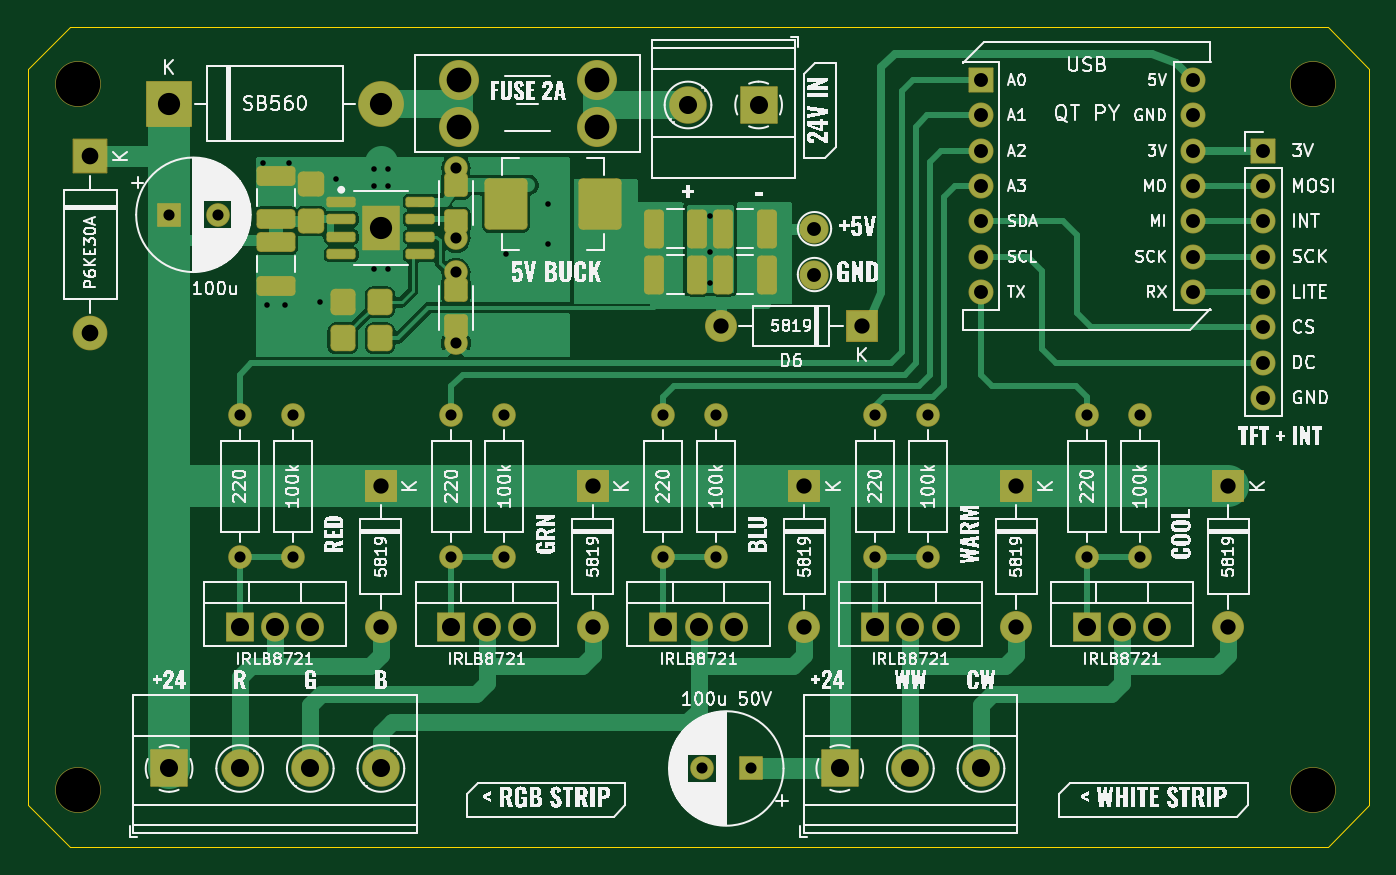
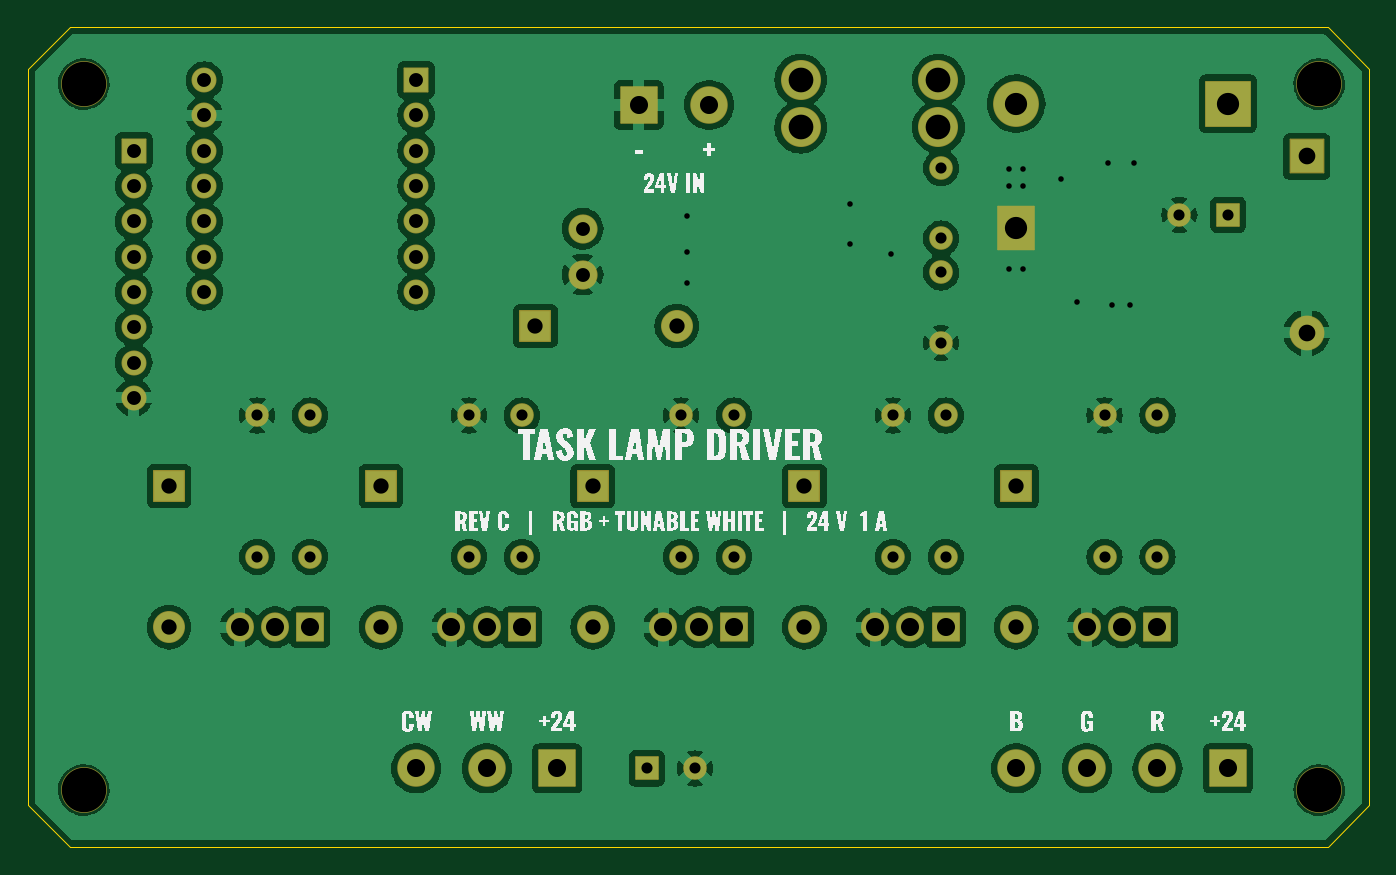
Circuit board: 9 layer files. Board 96.5 x 59.0 mm.
- bottom_copper: tasklamp-driver-B_Cu.gbl (149741 bytes)
- bottom_mask: tasklamp-driver-B_Mask.gbs (5383 bytes)
- bottom_silk: tasklamp-driver-B_Silkscreen.gbo (118267 bytes)
- outline: tasklamp-driver-Edge_Cuts.gm1 (963 bytes)
- top_copper: tasklamp-driver-F_Cu.gtl (39190 bytes)
- top_mask: tasklamp-driver-F_Mask.gts (6988 bytes)
- top_silk: tasklamp-driver-F_Silkscreen.gto (354473 bytes)
- drill: tasklamp-driver-NPTH.drl (415 bytes)
- drill: tasklamp-driver-PTH.drl (2427 bytes)

=== bottom_copper: tasklamp-driver-B_Cu.gbl (149741 bytes, source omitted) ===
=== bottom_mask: tasklamp-driver-B_Mask.gbs ===
G04 #@! TF.GenerationSoftware,KiCad,Pcbnew,7.0.11+dfsg-1build4*
G04 #@! TF.CreationDate,2026-11-23T11:26:18+00:00*
G04 #@! TF.ProjectId,tasklamp-driver,7461736b-6c61-46d7-902d-647269766572,C*
G04 #@! TF.SameCoordinates,Original*
G04 #@! TF.FileFunction,Soldermask,Bot*
G04 #@! TF.FilePolarity,Negative*
%FSLAX46Y46*%
G04 Gerber Fmt 4.6, Leading zero omitted, Abs format (unit mm)*
G04 Created by KiCad (PCBNEW 7.0.11+dfsg-1build4) date 2026-11-23 11:26:18*
%MOMM*%
%LPD*%
G01*
G04 APERTURE LIST*
G04 Aperture macros list*
%AMRoundRect*
0 Rectangle with rounded corners*
0 $1 Rounding radius*
0 $2 $3 $4 $5 $6 $7 $8 $9 X,Y pos of 4 corners*
0 Add a 4 corners polygon primitive as box body*
4,1,4,$2,$3,$4,$5,$6,$7,$8,$9,$2,$3,0*
0 Add four circle primitives for the rounded corners*
1,1,$1+$1,$2,$3*
1,1,$1+$1,$4,$5*
1,1,$1+$1,$6,$7*
1,1,$1+$1,$8,$9*
0 Add four rect primitives between the rounded corners*
20,1,$1+$1,$2,$3,$4,$5,0*
20,1,$1+$1,$4,$5,$6,$7,0*
20,1,$1+$1,$6,$7,$8,$9,0*
20,1,$1+$1,$8,$9,$2,$3,0*%
G04 Aperture macros list end*
%ADD10RoundRect,0.050000X-0.952500X-1.000000X0.952500X-1.000000X0.952500X1.000000X-0.952500X1.000000X0*%
%ADD11O,2.005000X2.100000*%
%ADD12C,1.700000*%
%ADD13O,1.700000X1.700000*%
%ADD14RoundRect,0.050000X-0.850000X-0.850000X0.850000X-0.850000X0.850000X0.850000X-0.850000X0.850000X0*%
%ADD15O,1.800000X1.800000*%
%ADD16RoundRect,0.050000X1.300000X1.300000X-1.300000X1.300000X-1.300000X-1.300000X1.300000X-1.300000X0*%
%ADD17C,2.700000*%
%ADD18RoundRect,0.050000X-1.100000X1.100000X-1.100000X-1.100000X1.100000X-1.100000X1.100000X1.100000X0*%
%ADD19O,2.300000X2.300000*%
%ADD20C,2.100000*%
%ADD21C,2.880000*%
%ADD22RoundRect,0.050000X1.100000X1.100000X-1.100000X1.100000X-1.100000X-1.100000X1.100000X-1.100000X0*%
%ADD23RoundRect,0.050000X-1.300000X-1.550000X1.300000X-1.550000X1.300000X1.550000X-1.300000X1.550000X0*%
%ADD24C,3.300000*%
%ADD25RoundRect,0.050000X-0.800000X-0.800000X0.800000X-0.800000X0.800000X0.800000X-0.800000X0.800000X0*%
%ADD26RoundRect,0.050000X-1.200000X1.200000X-1.200000X-1.200000X1.200000X-1.200000X1.200000X1.200000X0*%
%ADD27O,2.500000X2.500000*%
%ADD28RoundRect,0.050000X-1.600000X-1.600000X1.600000X-1.600000X1.600000X1.600000X-1.600000X1.600000X0*%
%ADD29O,3.300000X3.300000*%
%ADD30RoundRect,0.050000X-1.300000X-1.300000X1.300000X-1.300000X1.300000X1.300000X-1.300000X1.300000X0*%
%ADD31RoundRect,0.050000X0.800000X0.800000X-0.800000X0.800000X-0.800000X-0.800000X0.800000X-0.800000X0*%
G04 APERTURE END LIST*
D10*
X145720000Y-103180000D03*
D11*
X148260000Y-103180000D03*
X150800000Y-103180000D03*
D12*
X164769999Y-87940000D03*
D13*
X164769999Y-98100000D03*
D14*
X168579999Y-63810000D03*
D15*
X168579999Y-66350000D03*
X168579999Y-68890000D03*
X168579999Y-71430000D03*
X168579999Y-73970000D03*
X168579999Y-76510000D03*
X168579999Y-79050000D03*
X183819999Y-79050000D03*
X183819999Y-76510000D03*
X183819999Y-73970000D03*
X183819999Y-71430000D03*
X183819999Y-68890000D03*
X183819999Y-66350000D03*
X183819999Y-63810000D03*
D10*
X176200000Y-103180000D03*
D11*
X178740000Y-103180000D03*
X181280000Y-103180000D03*
D16*
X152579999Y-65599999D03*
D17*
X147499999Y-65599999D03*
D12*
X130800000Y-77650000D03*
X130800000Y-82730000D03*
X145720000Y-87940000D03*
D13*
X145720000Y-98100000D03*
D18*
X125400000Y-93020000D03*
D19*
X125400000Y-103180000D03*
D12*
X180010000Y-87940000D03*
D13*
X180010000Y-98100000D03*
D18*
X155880000Y-93020000D03*
D19*
X155880000Y-103180000D03*
D10*
X130479999Y-103180000D03*
D11*
X133019999Y-103180000D03*
X135559999Y-103180000D03*
D20*
X156600000Y-77800000D03*
D10*
X115240000Y-103180000D03*
D11*
X117780000Y-103180000D03*
X120320000Y-103180000D03*
D12*
X149530000Y-87940000D03*
D13*
X149530000Y-98100000D03*
D21*
X131000000Y-63800000D03*
X131000000Y-67200000D03*
X140920000Y-63800000D03*
X140920000Y-67200000D03*
D22*
X160000000Y-81500000D03*
D19*
X149840000Y-81500000D03*
D12*
X130479999Y-87940000D03*
D13*
X130479999Y-98100000D03*
D23*
X125400000Y-74450000D03*
D10*
X160960000Y-103180000D03*
D11*
X163500000Y-103180000D03*
X166040000Y-103180000D03*
D18*
X186360000Y-93020000D03*
D19*
X186360000Y-103180000D03*
D18*
X140640000Y-93020000D03*
D19*
X140640000Y-103180000D03*
D24*
X103600000Y-64099999D03*
D25*
X110160000Y-73500000D03*
D12*
X113660000Y-73500000D03*
D26*
X104500000Y-69300000D03*
D27*
X104500000Y-82000000D03*
D12*
X176200000Y-87940000D03*
D13*
X176200000Y-98100000D03*
D24*
X192500000Y-114900000D03*
X103600000Y-114900000D03*
D12*
X115240000Y-87940000D03*
D13*
X115240000Y-98100000D03*
D12*
X119050000Y-87940000D03*
D13*
X119050000Y-98100000D03*
D12*
X134290000Y-87940000D03*
D13*
X134290000Y-98100000D03*
D18*
X171120000Y-93020000D03*
D19*
X171120000Y-103180000D03*
D12*
X160960000Y-87940000D03*
D13*
X160960000Y-98100000D03*
D24*
X192500000Y-64099999D03*
D28*
X110160000Y-65500000D03*
D29*
X125400000Y-65500000D03*
D12*
X130800000Y-70120000D03*
X130800000Y-75200000D03*
D30*
X110160000Y-113340000D03*
D17*
X115240000Y-113340000D03*
X120320000Y-113340000D03*
X125400000Y-113340000D03*
D30*
X158420000Y-113340000D03*
D17*
X163500000Y-113340000D03*
X168580000Y-113340000D03*
D14*
X188900000Y-68890000D03*
D15*
X188900000Y-71430000D03*
X188900000Y-73970000D03*
X188900000Y-76510000D03*
X188900000Y-79050000D03*
X188900000Y-81590000D03*
X188900000Y-84130000D03*
X188900000Y-86670000D03*
D31*
X152000000Y-113340000D03*
D12*
X148500000Y-113340000D03*
D20*
X156600000Y-74500000D03*
M02*

=== bottom_silk: tasklamp-driver-B_Silkscreen.gbo (118267 bytes, source omitted) ===
=== outline: tasklamp-driver-Edge_Cuts.gm1 ===
G04 #@! TF.GenerationSoftware,KiCad,Pcbnew,7.0.11+dfsg-1build4*
G04 #@! TF.CreationDate,2026-11-23T11:26:18+00:00*
G04 #@! TF.ProjectId,tasklamp-driver,7461736b-6c61-46d7-902d-647269766572,C*
G04 #@! TF.SameCoordinates,Original*
G04 #@! TF.FileFunction,Profile,NP*
%FSLAX46Y46*%
G04 Gerber Fmt 4.6, Leading zero omitted, Abs format (unit mm)*
G04 Created by KiCad (PCBNEW 7.0.11+dfsg-1build4) date 2026-11-23 11:26:18*
%MOMM*%
%LPD*%
G01*
G04 APERTURE LIST*
G04 #@! TA.AperFunction,Profile*
%ADD10C,0.100000*%
G04 #@! TD*
G04 APERTURE END LIST*
D10*
X100000000Y-116000000D02*
X100000000Y-63000000D01*
X193519999Y-60000000D02*
X196519999Y-63000000D01*
X100000000Y-63000000D02*
X103000000Y-60000000D01*
X193519999Y-119000000D02*
X103000000Y-119000000D01*
X196519999Y-63000000D02*
X196519999Y-116000000D01*
X196519999Y-116000000D02*
X193519999Y-119000000D01*
X103000000Y-60000000D02*
X193519999Y-60000000D01*
X103000000Y-119000000D02*
X100000000Y-116000000D01*
M02*

=== top_copper: tasklamp-driver-F_Cu.gtl (39190 bytes, source omitted) ===
=== top_mask: tasklamp-driver-F_Mask.gts (6988 bytes, source omitted) ===
=== top_silk: tasklamp-driver-F_Silkscreen.gto (354473 bytes, source omitted) ===
=== drill: tasklamp-driver-NPTH.drl ===
M48
; DRILL file {KiCad 7.0.11+dfsg-1build4} date Mon Nov 23 11:26:18 2026
; FORMAT={-:-/ absolute / metric / decimal}
; #@! TF.CreationDate,2026-11-23T11:26:18+00:00
; #@! TF.GenerationSoftware,Kicad,Pcbnew,7.0.11+dfsg-1build4
; #@! TF.FileFunction,NonPlated,1,2,NPTH
FMAT,2
METRIC
; #@! TA.AperFunction,NonPlated,NPTH,ComponentDrill
T1C3.200
%
G90
G05
T1
X103.6Y-64.1
X103.6Y-114.9
X192.5Y-64.1
X192.5Y-114.9
M30

=== drill: tasklamp-driver-PTH.drl ===
M48
; DRILL file {KiCad 7.0.11+dfsg-1build4} date Mon Nov 23 11:26:18 2026
; FORMAT={-:-/ absolute / metric / decimal}
; #@! TF.CreationDate,2026-11-23T11:26:18+00:00
; #@! TF.GenerationSoftware,Kicad,Pcbnew,7.0.11+dfsg-1build4
; #@! TF.FileFunction,Plated,1,2,PTH
FMAT,2
METRIC
; #@! TA.AperFunction,Plated,PTH,ViaDrill
T1C0.400
; #@! TA.AperFunction,Plated,PTH,ComponentDrill
T2C0.800
; #@! TA.AperFunction,Plated,PTH,ComponentDrill
T3C1.000
; #@! TA.AperFunction,Plated,PTH,ComponentDrill
T4C1.100
; #@! TA.AperFunction,Plated,PTH,ComponentDrill
T5C1.200
; #@! TA.AperFunction,Plated,PTH,ComponentDrill
T6C1.300
; #@! TA.AperFunction,Plated,PTH,ComponentDrill
T7C1.600
; #@! TA.AperFunction,Plated,PTH,ComponentDrill
T8C1.780
%
G90
G05
T1
X116.9Y-69.8
X117.2Y-80.0
X118.5Y-80.0
X118.8Y-69.8
X121.0Y-79.8
X122.2Y-70.9
X124.9Y-70.2
X124.9Y-71.4
X124.9Y-77.4
X125.9Y-70.2
X125.9Y-71.4
X125.9Y-77.4
X134.4Y-76.3
X137.4Y-72.75
X137.4Y-75.6
X149.1Y-73.6
X149.1Y-76.15
X149.1Y-78.4
T2
X110.16Y-73.5
X113.66Y-73.5
X115.24Y-87.94
X115.24Y-98.1
X119.05Y-87.94
X119.05Y-98.1
X130.48Y-87.94
X130.48Y-98.1
X130.8Y-70.12
X130.8Y-75.2
X130.8Y-77.65
X130.8Y-82.73
X134.29Y-87.94
X134.29Y-98.1
X145.72Y-87.94
X145.72Y-98.1
X148.5Y-113.34
X149.53Y-87.94
X149.53Y-98.1
X152.0Y-113.34
X160.96Y-87.94
X160.96Y-98.1
X164.77Y-87.94
X164.77Y-98.1
X176.2Y-87.94
X176.2Y-98.1
X180.01Y-87.94
X180.01Y-98.1
T3
X156.6Y-74.5
X156.6Y-77.8
X168.58Y-63.81
X168.58Y-66.35
X168.58Y-68.89
X168.58Y-71.43
X168.58Y-73.97
X168.58Y-76.51
X168.58Y-79.05
X183.82Y-63.81
X183.82Y-66.35
X183.82Y-68.89
X183.82Y-71.43
X183.82Y-73.97
X183.82Y-76.51
X183.82Y-79.05
X188.9Y-68.89
X188.9Y-71.43
X188.9Y-73.97
X188.9Y-76.51
X188.9Y-79.05
X188.9Y-81.59
X188.9Y-84.13
X188.9Y-86.67
T4
X125.4Y-93.02
X125.4Y-103.18
X140.64Y-93.02
X140.64Y-103.18
X149.84Y-81.5
X155.88Y-93.02
X155.88Y-103.18
X160.0Y-81.5
X171.12Y-93.02
X171.12Y-103.18
X186.36Y-93.02
X186.36Y-103.18
T5
X104.5Y-69.3
X104.5Y-82.0
T6
X110.16Y-113.34
X115.24Y-103.18
X115.24Y-113.34
X117.78Y-103.18
X120.32Y-103.18
X120.32Y-113.34
X125.4Y-113.34
X130.48Y-103.18
X133.02Y-103.18
X135.56Y-103.18
X145.72Y-103.18
X147.5Y-65.6
X148.26Y-103.18
X150.8Y-103.18
X152.58Y-65.6
X158.42Y-113.34
X160.96Y-103.18
X163.5Y-103.18
X163.5Y-113.34
X166.04Y-103.18
X168.58Y-113.34
X176.2Y-103.18
X178.74Y-103.18
X181.28Y-103.18
T7
X110.16Y-65.5
X125.4Y-65.5
X125.4Y-74.45
T8
X131.0Y-63.8
X131.0Y-67.2
X140.92Y-63.8
X140.92Y-67.2
M30
